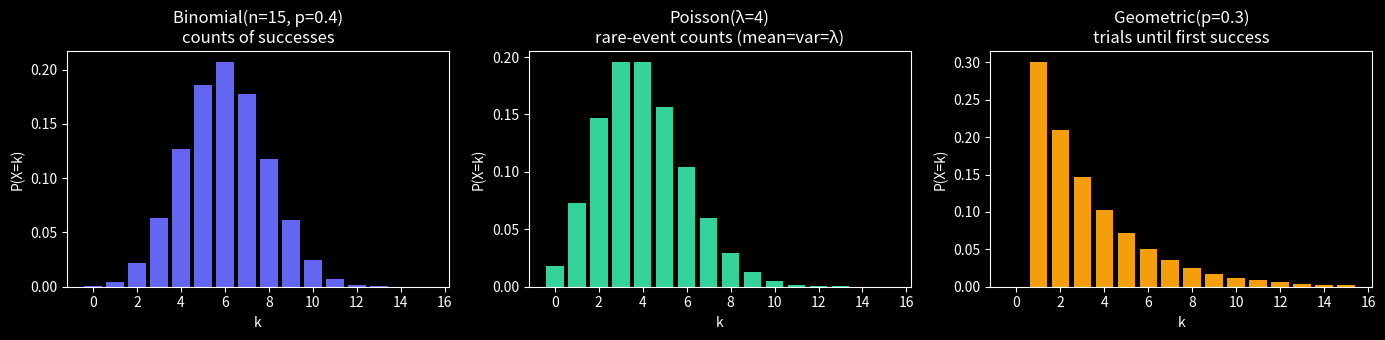
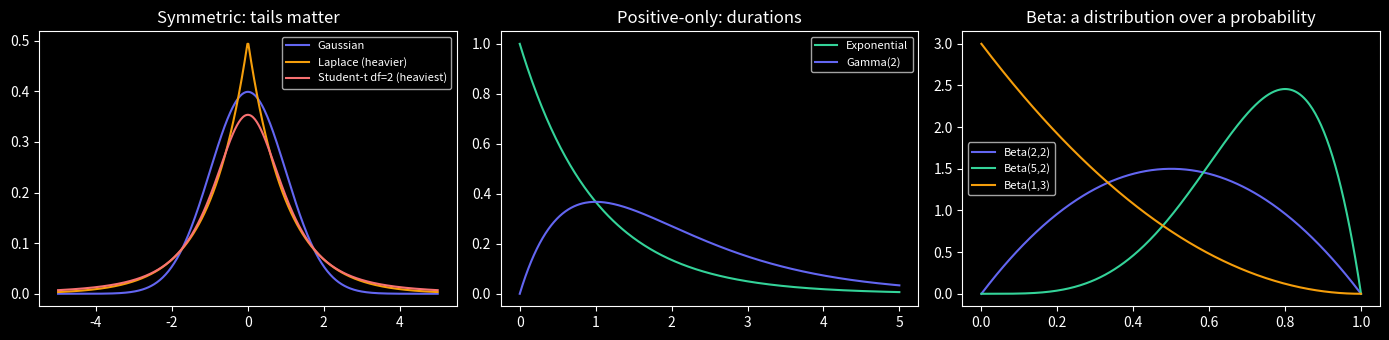
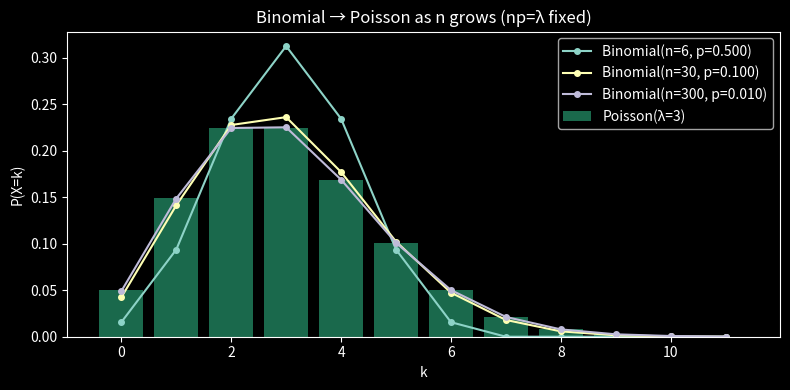
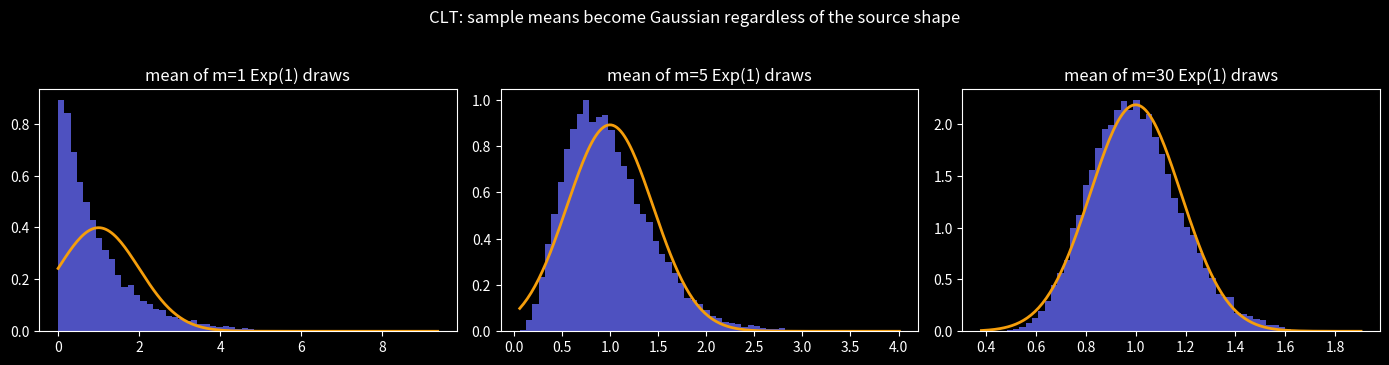
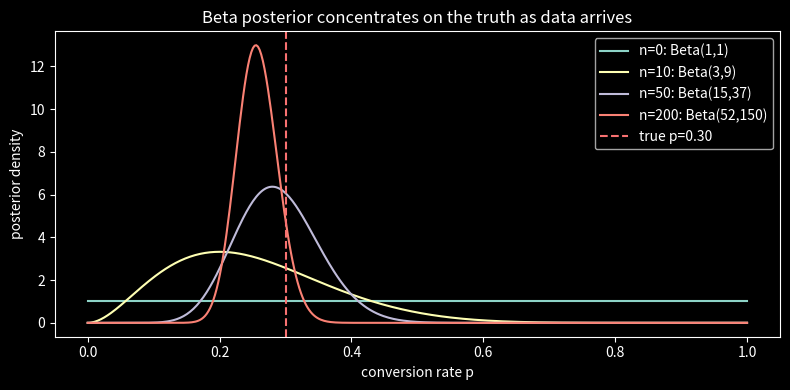

These charts were generated, in order, by the following Python code:
import numpy as np
import matplotlib.pyplot as plt
from scipy import stats
plt.style.use('dark_background')
rng = np.random.default_rng(0)

fig, ax = plt.subplots(1, 3, figsize=(14, 3.5))
k = np.arange(0, 16)
ax[0].bar(k, stats.binom.pmf(k, n=15, p=0.4), color='#6366f1')
ax[0].set_title('Binomial(n=15, p=0.4)\ncounts of successes')
ax[1].bar(k, stats.poisson.pmf(k, mu=4), color='#34d399')
ax[1].set_title('Poisson(λ=4)\nrare-event counts (mean=var=λ)')
ax[2].bar(k, stats.geom.pmf(k, p=0.3), color='#f59e0b')
ax[2].set_title('Geometric(p=0.3)\ntrials until first success')
for a in ax: a.set_xlabel('k'); a.set_ylabel('P(X=k)')
plt.tight_layout(); plt.show()

fig, ax = plt.subplots(1, 3, figsize=(14, 3.5))
x = np.linspace(-5, 5, 400)
ax[0].plot(x, stats.norm.pdf(x), label='Gaussian', color='#6366f1')
ax[0].plot(x, stats.laplace.pdf(x), label='Laplace (heavier)', color='#f59e0b')
ax[0].plot(x, stats.t.pdf(x, df=2), label='Student-t df=2 (heaviest)', color='#f87171')
ax[0].set_title('Symmetric: tails matter'); ax[0].legend(fontsize=8)

xp = np.linspace(0, 5, 400)
ax[1].plot(xp, stats.expon.pdf(xp, scale=1), label='Exponential', color='#34d399')
ax[1].plot(xp, stats.gamma.pdf(xp, a=2), label='Gamma(2)', color='#6366f1')
ax[1].set_title('Positive-only: durations'); ax[1].legend(fontsize=8)

xb = np.linspace(0, 1, 400)
for (a_, b_), c in [((2,2),'#6366f1'), ((5,2),'#34d399'), ((1,3),'#f59e0b')]:
    ax[2].plot(xb, stats.beta.pdf(xb, a_, b_), label=f'Beta({a_},{b_})', color=c)
ax[2].set_title('Beta: a distribution over a probability'); ax[2].legend(fontsize=8)
plt.tight_layout(); plt.show()

lam = 3.0
k = np.arange(0, 12)
plt.figure(figsize=(8, 4))
plt.bar(k, stats.poisson.pmf(k, lam), alpha=0.5, color='#34d399', label='Poisson(λ=3)')
for n in [6, 30, 300]:
    plt.plot(k, stats.binom.pmf(k, n=n, p=lam/n), 'o-', ms=4, label=f'Binomial(n={n}, p={lam/n:.3f})')
plt.xlabel('k'); plt.ylabel('P(X=k)'); plt.legend()
plt.title('Binomial → Poisson as n grows (np=λ fixed)'); plt.tight_layout(); plt.show()

fig, ax = plt.subplots(1, 3, figsize=(14, 3.5))
for a, m in zip(ax, [1, 5, 30]):
    means = rng.exponential(1.0, size=(20000, m)).mean(axis=1)
    a.hist(means, bins=60, density=True, color='#6366f1', alpha=0.8)
    # overlay the Gaussian the CLT predicts (Exp(1): mean=1, var=1 -> var of mean = 1/m)
    g = np.linspace(means.min(), means.max(), 200)
    a.plot(g, stats.norm.pdf(g, 1.0, np.sqrt(1.0/m)), color='#f59e0b', lw=2)
    a.set_title(f'mean of m={m} Exp(1) draws')
plt.suptitle('CLT: sample means become Gaussian regardless of the source shape', y=1.03)
plt.tight_layout(); plt.show()

# True conversion rate 0.30; observe data and watch the Beta posterior sharpen
true_p = 0.30
alpha0, beta0 = 1, 1   # uniform prior = Beta(1,1)
x = np.linspace(0, 1, 400)
plt.figure(figsize=(8, 4))
for n in [0, 10, 50, 200]:
    data = rng.random(n) < true_p
    a_post = alpha0 + data.sum()
    b_post = beta0 + (n - data.sum())
    plt.plot(x, stats.beta.pdf(x, a_post, b_post), label=f'n={n}: Beta({a_post},{b_post})')
plt.axvline(true_p, color='#f87171', ls='--', label='true p=0.30')
plt.xlabel('conversion rate p'); plt.ylabel('posterior density'); plt.legend()
plt.title('Beta posterior concentrates on the truth as data arrives'); plt.tight_layout(); plt.show()

def suggest_distribution(samples):
    s = np.asarray(samples)
    # TODO(you): branch on support (integer? nonnegative? bounded in [0,1]?) and
    # symmetry/skew to print a candidate distribution
    return ...

# quick tests
suggest_distribution(rng.poisson(3, 500))      # expect a count distribution
suggest_distribution(rng.beta(2, 5, 500))      # expect Beta
suggest_distribution(rng.normal(0, 1, 500))    # expect Gaussian/Student-t
